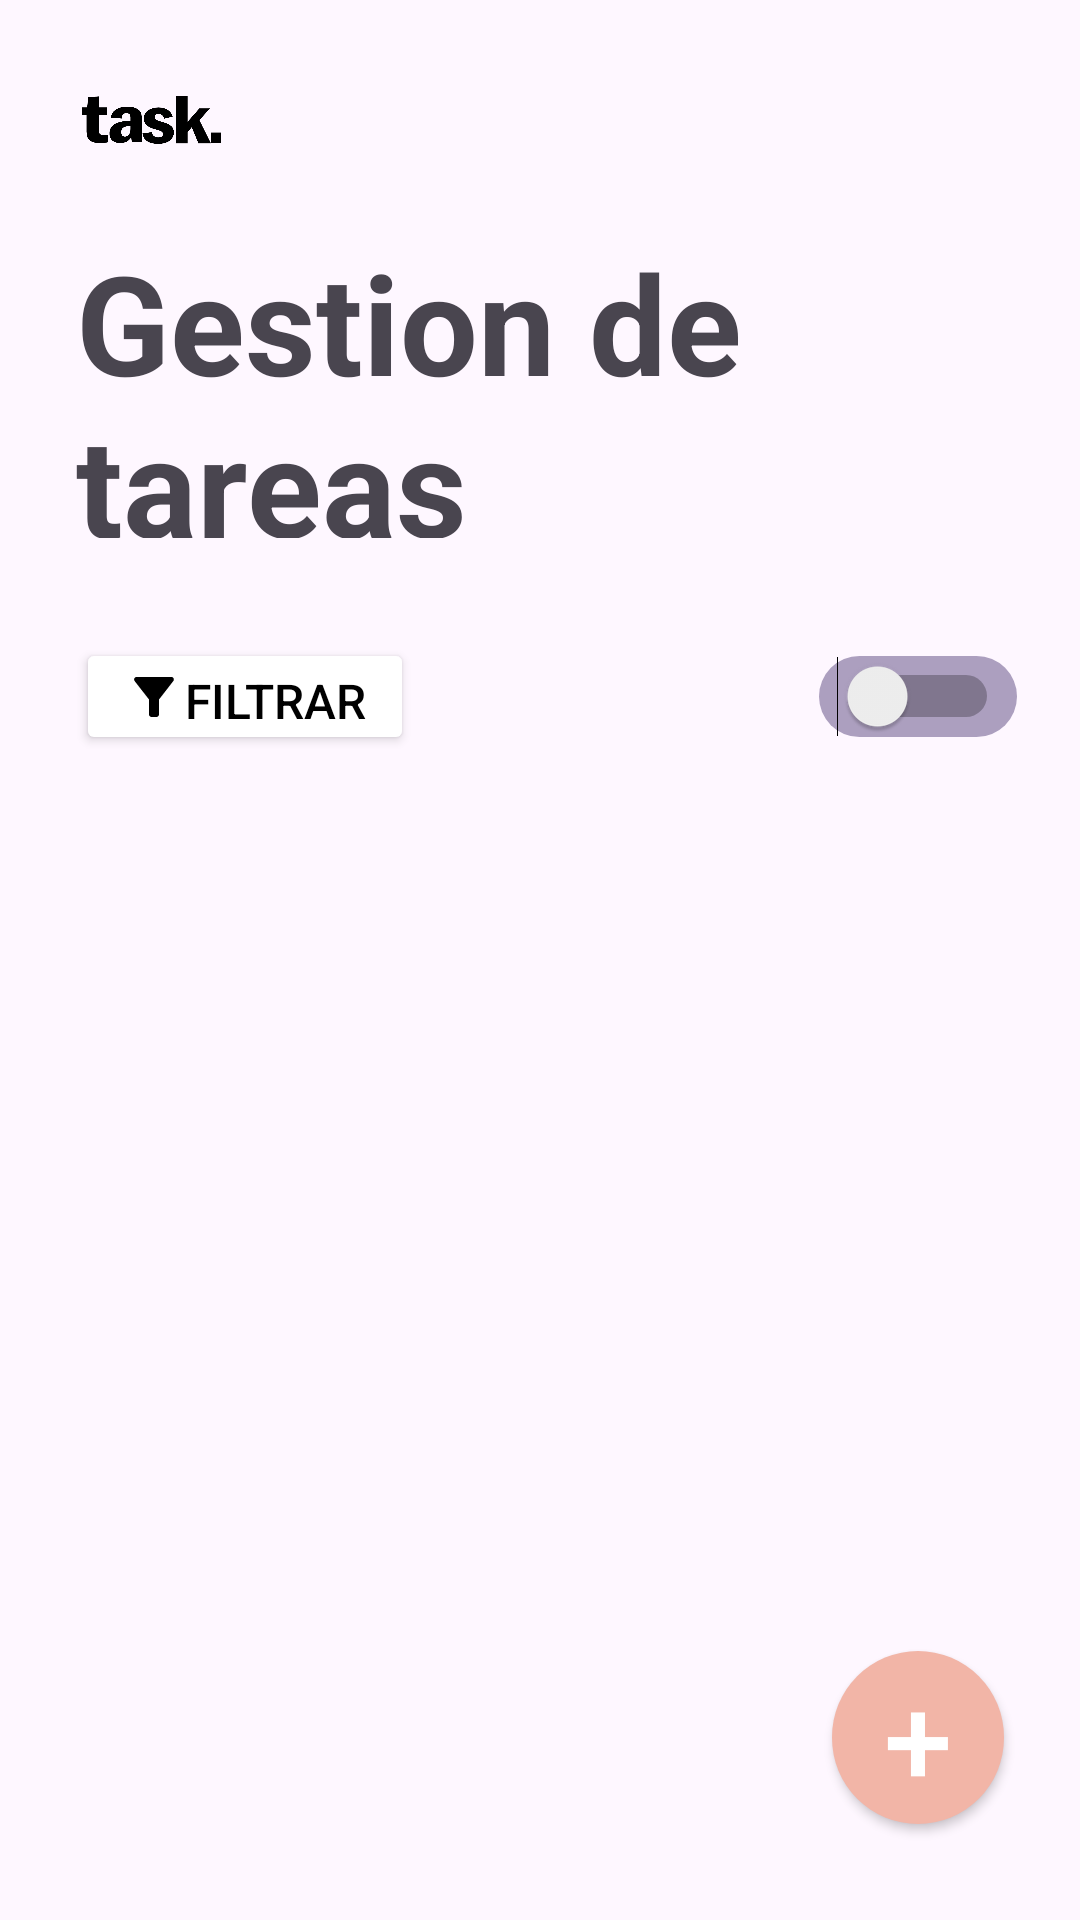

Android layout source for this screen:
<!-- AndroidManifest.xml: application theme Theme.001_Task_app_version_final -->
<!-- res/layout/activity_lista_tareas.xml -->
<?xml version="1.0" encoding="utf-8"?>
<androidx.constraintlayout.widget.ConstraintLayout xmlns:android="http://schemas.android.com/apk/res/android"
    xmlns:app="http://schemas.android.com/apk/res-auto"
    xmlns:tools="http://schemas.android.com/tools"
    android:layout_width="match_parent"
    android:layout_height="match_parent"
    tools:context=".ui.Lista_tareas">

    <androidx.constraintlayout.widget.Guideline
        android:id="@+id/gh0"
        android:layout_width="0dp"
        android:layout_height="wrap_content"
        android:orientation="horizontal"
        app:layout_constraintEnd_toEndOf="parent"
        app:layout_constraintEnd_toStartOf="parent"
        app:layout_constraintGuide_percent="0.0" />

    <androidx.constraintlayout.widget.Guideline
        android:id="@+id/gh1"
        android:layout_width="0dp"
        android:layout_height="wrap_content"
        android:orientation="horizontal"
        app:layout_constraintEnd_toEndOf="parent"
        app:layout_constraintEnd_toStartOf="parent"
        app:layout_constraintGuide_percent="0.075" />

    <androidx.constraintlayout.widget.Guideline
        android:id="@+id/gh2"
        android:layout_width="0dp"
        android:layout_height="wrap_content"
        android:orientation="horizontal"
        app:layout_constraintEnd_toEndOf="parent"
        app:layout_constraintEnd_toStartOf="parent"
        app:layout_constraintGuide_percent="0.05" />

    <androidx.constraintlayout.widget.Guideline
        android:id="@+id/gh3"
        android:layout_width="0dp"
        android:layout_height="wrap_content"
        android:orientation="horizontal"
        app:layout_constraintEnd_toEndOf="parent"
        app:layout_constraintEnd_toStartOf="parent"
        app:layout_constraintGuide_percent="0.12" />

    <androidx.constraintlayout.widget.Guideline
        android:id="@+id/gh4"
        android:layout_width="0dp"
        android:layout_height="wrap_content"
        android:orientation="horizontal"
        app:layout_constraintEnd_toEndOf="parent"
        app:layout_constraintEnd_toStartOf="parent"
        app:layout_constraintGuide_percent="0.280" />

    <androidx.constraintlayout.widget.Guideline
        android:id="@+id/gh5"
        android:layout_width="0dp"
        android:layout_height="wrap_content"
        android:orientation="horizontal"
        app:layout_constraintEnd_toEndOf="parent"
        app:layout_constraintEnd_toStartOf="parent"
        app:layout_constraintGuide_percent="0.340" />

    <androidx.constraintlayout.widget.Guideline
        android:id="@+id/gh6"
        android:layout_width="0dp"
        android:layout_height="wrap_content"
        android:orientation="horizontal"
        app:layout_constraintEnd_toEndOf="parent"
        app:layout_constraintEnd_toStartOf="parent"
        app:layout_constraintGuide_percent="0.385" />

    <androidx.constraintlayout.widget.Guideline
        android:id="@+id/gh7"
        android:layout_width="0dp"
        android:layout_height="wrap_content"
        android:orientation="horizontal"
        app:layout_constraintEnd_toEndOf="parent"
        app:layout_constraintEnd_toStartOf="parent"
        app:layout_constraintGuide_percent="0.410" />

    <androidx.constraintlayout.widget.Guideline
        android:id="@+id/ghStartFlotante"
        android:layout_width="0dp"
        android:layout_height="wrap_content"
        android:orientation="horizontal"
        app:layout_constraintEnd_toEndOf="parent"
        app:layout_constraintEnd_toStartOf="parent"
        app:layout_constraintGuide_percent="0.86" />

    <androidx.constraintlayout.widget.Guideline
        android:id="@+id/gh8"
        android:layout_width="0dp"
        android:layout_height="wrap_content"
        android:orientation="horizontal"
        app:layout_constraintEnd_toEndOf="parent"
        app:layout_constraintEnd_toStartOf="parent"
        app:layout_constraintGuide_percent="0.916" />

    <androidx.constraintlayout.widget.Guideline
        android:id="@+id/gh9"
        android:layout_width="0dp"
        android:layout_height="wrap_content"
        android:orientation="horizontal"
        app:layout_constraintEnd_toEndOf="parent"
        app:layout_constraintEnd_toStartOf="parent"
        app:layout_constraintGuide_percent="0.950" />

    <androidx.constraintlayout.widget.Guideline
        android:id="@+id/gv0"
        android:layout_width="0dp"
        android:layout_height="wrap_content"
        android:orientation="vertical"
        app:layout_constraintEnd_toEndOf="parent"
        app:layout_constraintEnd_toStartOf="parent"
        app:layout_constraintGuide_percent="0" />

    <androidx.constraintlayout.widget.Guideline
        android:id="@+id/gv1"
        android:layout_width="0dp"
        android:layout_height="wrap_content"
        android:orientation="vertical"
        app:layout_constraintEnd_toEndOf="parent"
        app:layout_constraintEnd_toStartOf="parent"
        app:layout_constraintGuide_percent="0.07" />

    <androidx.constraintlayout.widget.Guideline
        android:id="@+id/gv2"
        android:layout_width="0dp"
        android:layout_height="wrap_content"
        android:orientation="vertical"
        app:layout_constraintEnd_toEndOf="parent"
        app:layout_constraintEnd_toStartOf="parent"
        app:layout_constraintGuide_percent="0.13" />

    <androidx.constraintlayout.widget.Guideline
        android:id="@+id/gv3"
        android:layout_width="0dp"
        android:layout_height="wrap_content"
        android:orientation="vertical"
        app:layout_constraintEnd_toEndOf="parent"
        app:layout_constraintEnd_toStartOf="parent"
        app:layout_constraintGuide_percent="0.21" />

    <androidx.constraintlayout.widget.Guideline
        android:id="@+id/gv4"
        android:layout_width="0dp"
        android:layout_height="wrap_content"
        android:orientation="vertical"
        app:layout_constraintEnd_toEndOf="parent"
        app:layout_constraintEnd_toStartOf="parent"
        app:layout_constraintGuide_percent="0.77" />

    <androidx.constraintlayout.widget.Guideline
        android:id="@+id/gv5"
        android:layout_width="0dp"
        android:layout_height="wrap_content"
        android:orientation="vertical"
        app:layout_constraintEnd_toEndOf="parent"
        app:layout_constraintEnd_toStartOf="parent"
        app:layout_constraintGuide_percent="0.87" />

    <androidx.constraintlayout.widget.Guideline
        android:id="@+id/gv6"
        android:layout_width="0dp"
        android:layout_height="wrap_content"
        android:orientation="vertical"
        app:layout_constraintEnd_toEndOf="parent"
        app:layout_constraintEnd_toStartOf="parent"
        app:layout_constraintGuide_percent="0.93" />

    <androidx.constraintlayout.widget.Guideline
        android:id="@+id/gv7"
        android:layout_width="0dp"
        android:layout_height="wrap_content"
        android:orientation="vertical"
        app:layout_constraintEnd_toEndOf="parent"
        app:layout_constraintEnd_toStartOf="parent"
        app:layout_constraintGuide_percent="1" />

    <androidx.appcompat.widget.AppCompatImageView
        android:id="@+id/imageViewLogo"
        android:layout_width="0dp"
        android:layout_height="0dp"
        app:layout_constraintBottom_toTopOf="@+id/gh1"
        app:layout_constraintEnd_toStartOf="@+id/gv3"
        app:layout_constraintStart_toStartOf="@+id/gv1"
        app:layout_constraintTop_toTopOf="@+id/gh2"
        app:srcCompat="@drawable/logo" />

    <TextView
        android:id="@+id/titulo"
        android:layout_width="0dp"
        android:layout_height="0dp"
        android:text="@string/gestion_tareas"
        android:textAppearance="@style/TextAppearance.AppCompat.Medium"
        android:textSize="46sp"
        android:textStyle="bold"
        app:layout_constraintBottom_toTopOf="@+id/gh4"
        app:layout_constraintEnd_toStartOf="@+id/gv6"
        app:layout_constraintStart_toStartOf="@+id/gv1"
        app:layout_constraintTop_toTopOf="@+id/gh3" />

    <Button
        android:id="@+id/btnFilter"
        android:layout_width="wrap_content"
        android:layout_height="39dp"
        android:backgroundTint="@color/white"
        android:drawableLeft="@drawable/ic_filtrar"
        android:paddingStart="16dp"
        android:paddingEnd="16dp"
        android:text="Filtrar"
        android:textColor="@android:color/black"
        android:textSize="16sp"
        app:layout_constraintBottom_toTopOf="@+id/gh6"
        app:layout_constraintStart_toStartOf="@+id/gv1"
        app:layout_constraintTop_toTopOf="@+id/gh5"/>

    <Switch
        android:id="@+id/switchSelector"
        android:layout_width="wrap_content"
        android:layout_height="wrap_content"
        android:background="@drawable/toggle_background"
        android:textOff="@string/pendientes"
        android:textOn="@string/realizadas"
        app:layout_constraintBottom_toTopOf="@+id/gh6"
        app:layout_constraintEnd_toStartOf="@+id/gv6"
        app:layout_constraintStart_toStartOf="@+id/gv4"
        app:layout_constraintTop_toTopOf="@+id/gh5"
        android:layout_centerVertical="true"
        android:layout_alignParentEnd="true"
        android:paddingRight="6dp"
        android:paddingLeft="6dp"
        tools:ignore="UseSwitchCompatOrMaterialXml" />

    <androidx.recyclerview.widget.RecyclerView
        android:id="@+id/recyclerViewTasks"
        android:layout_width="0dp"
        android:layout_height="365dp"
        android:divider="@android:color/white"
        app:layout_constraintBottom_toTopOf="@+id/gh8"
        app:layout_constraintEnd_toStartOf="@+id/gv6"
        app:layout_constraintStart_toStartOf="@+id/gv1"
        app:layout_constraintTop_toTopOf="@+id/gh7"
        android:nestedScrollingEnabled="true"
        android:choiceMode="none"
        tools:ignore="NotSibling" />

    <androidx.appcompat.widget.AppCompatButton
        android:id="@+id/botonCrear"
        android:layout_width="0dp"
        android:layout_height="0dp"
        android:layout_gravity="end|bottom"
        android:background="@drawable/nueva_tarea_boton_flotante"
        android:text="@string/suma"
        android:textColor="@color/white"
        android:textSize="41sp"
        app:layout_constraintBottom_toTopOf="@+id/gh9"
        app:layout_constraintEnd_toStartOf="@+id/gv6"
        app:layout_constraintStart_toStartOf="@+id/gv4"
        app:layout_constraintTop_toTopOf="@+id/ghStartFlotante"
        />

</androidx.constraintlayout.widget.ConstraintLayout>
<!-- resources referenced by this layout -->
<resources>
  <color name="white">#FFFFFFFF</color>
  <!-- drawable ic_filtrar (drawable) -->
  <vector android:height="20dp" android:tint="@color/black"
      android:viewportHeight="24" android:viewportWidth="24"
      android:width="20dp" xmlns:android="http://schemas.android.com/apk/res/android">
      <path android:fillColor="@color/black"
          android:pathData="M4.25,5.61C6.27,8.2 10,13 10,13v6c0,0.55 0.45,1 1,1h2c0.55,0 1,-0.45 1,-1v-6c0,0 3.72,-4.8 5.74,-7.39C20.25,4.95 19.78,4 18.95,4H5.04C4.21,4 3.74,4.95 4.25,5.61z"/>
  </vector>
  <!-- drawable logo: png bitmap (drawable, 10117 bytes) -->
  <!-- drawable nueva_tarea_boton_flotante (drawable) -->
  <?xml version="1.0" encoding="utf-8"?>
  <shape xmlns:android="http://schemas.android.com/apk/res/android">
      <solid android:color="@color/melocoton" />
      <corners android:radius="90dp" />
  </shape>
  <!-- drawable toggle_background (drawable) -->
  <?xml version="1.0" encoding="utf-8"?>
  <selector xmlns:android="http://schemas.android.com/apk/res/android">
  
      <item android:state_checked="false">
          <shape android:shape="rectangle">
              <corners android:radius="450dp"/>
              <solid android:color="@color/lila"/>
          </shape>
      </item>
  </selector>
  <string name="gestion_tareas">Gestion de\ntareas</string>
  <string name="pendientes">Pendientes</string>
  <string name="realizadas">Realizadas</string>
  <string name="suma">+</string>
  <style name="Theme.001_Task_app_version_final" parent="Base.Theme.001_Task_app_version_final" />
  <color name="black">#000000</color>
  <color name="melocoton">#F2B5A7</color>
  <color name="lila">#AC9FBF</color>
  <style name="Base.Theme.001_Task_app_version_final" parent="Theme.Material3.DayNight.NoActionBar">
          
          
      </style>
</resources>
